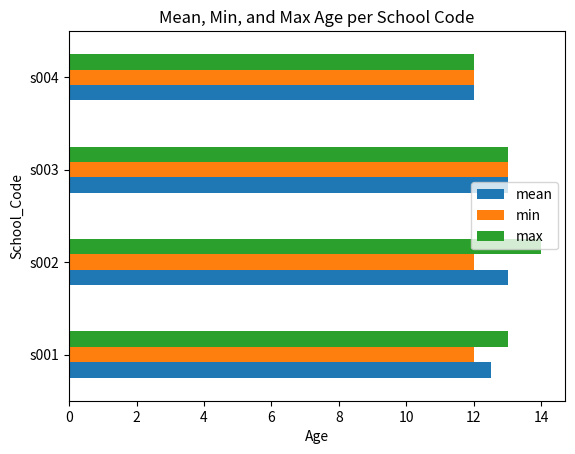

Write the Python code that produced this figure.
# Lab2: Write a Pandas program to split the following dataframe by school
# code and get mean, min, and max value of age for each school.
# Also generate a horizontal bar chart based on the result and explain the
# conclusion.
# Input:
import pandas as pd
from matplotlib import pyplot as plt

student_data = pd.DataFrame({
        'school_code': ['s001','s002','s003','s001','s002','s004'],
        'class': ['V', 'V', 'VI', 'VI', 'V', 'VI'],
        'name': ['Alberto Franco','Gino Mcneill','Ryan Parkes', 'Eesha Hinton', 'Gino Mcneill','David Parkes'],
        'age': [12, 12, 13, 13, 14, 12],
        'height': [173, 192, 186, 167, 151, 159],
        'weight': [35, 32, 33, 30, 31, 32],
        'address': ['street1', 'street2', 'street3', 'street1', 'street2', 'street4']},
        )
print(f"Original Dataframe : {student_data}")
age_stats = student_data.groupby('school_code')['age'].agg(['mean', 'min', 'max'])

print("Mean , min and Max value of age for each value of the school : ")
print(age_stats)

age_stats.plot(kind='barh')

plt.xlabel('Age')
plt.ylabel('School_Code')
plt.title('Mean, Min, and Max Age per School Code')
plt.show()